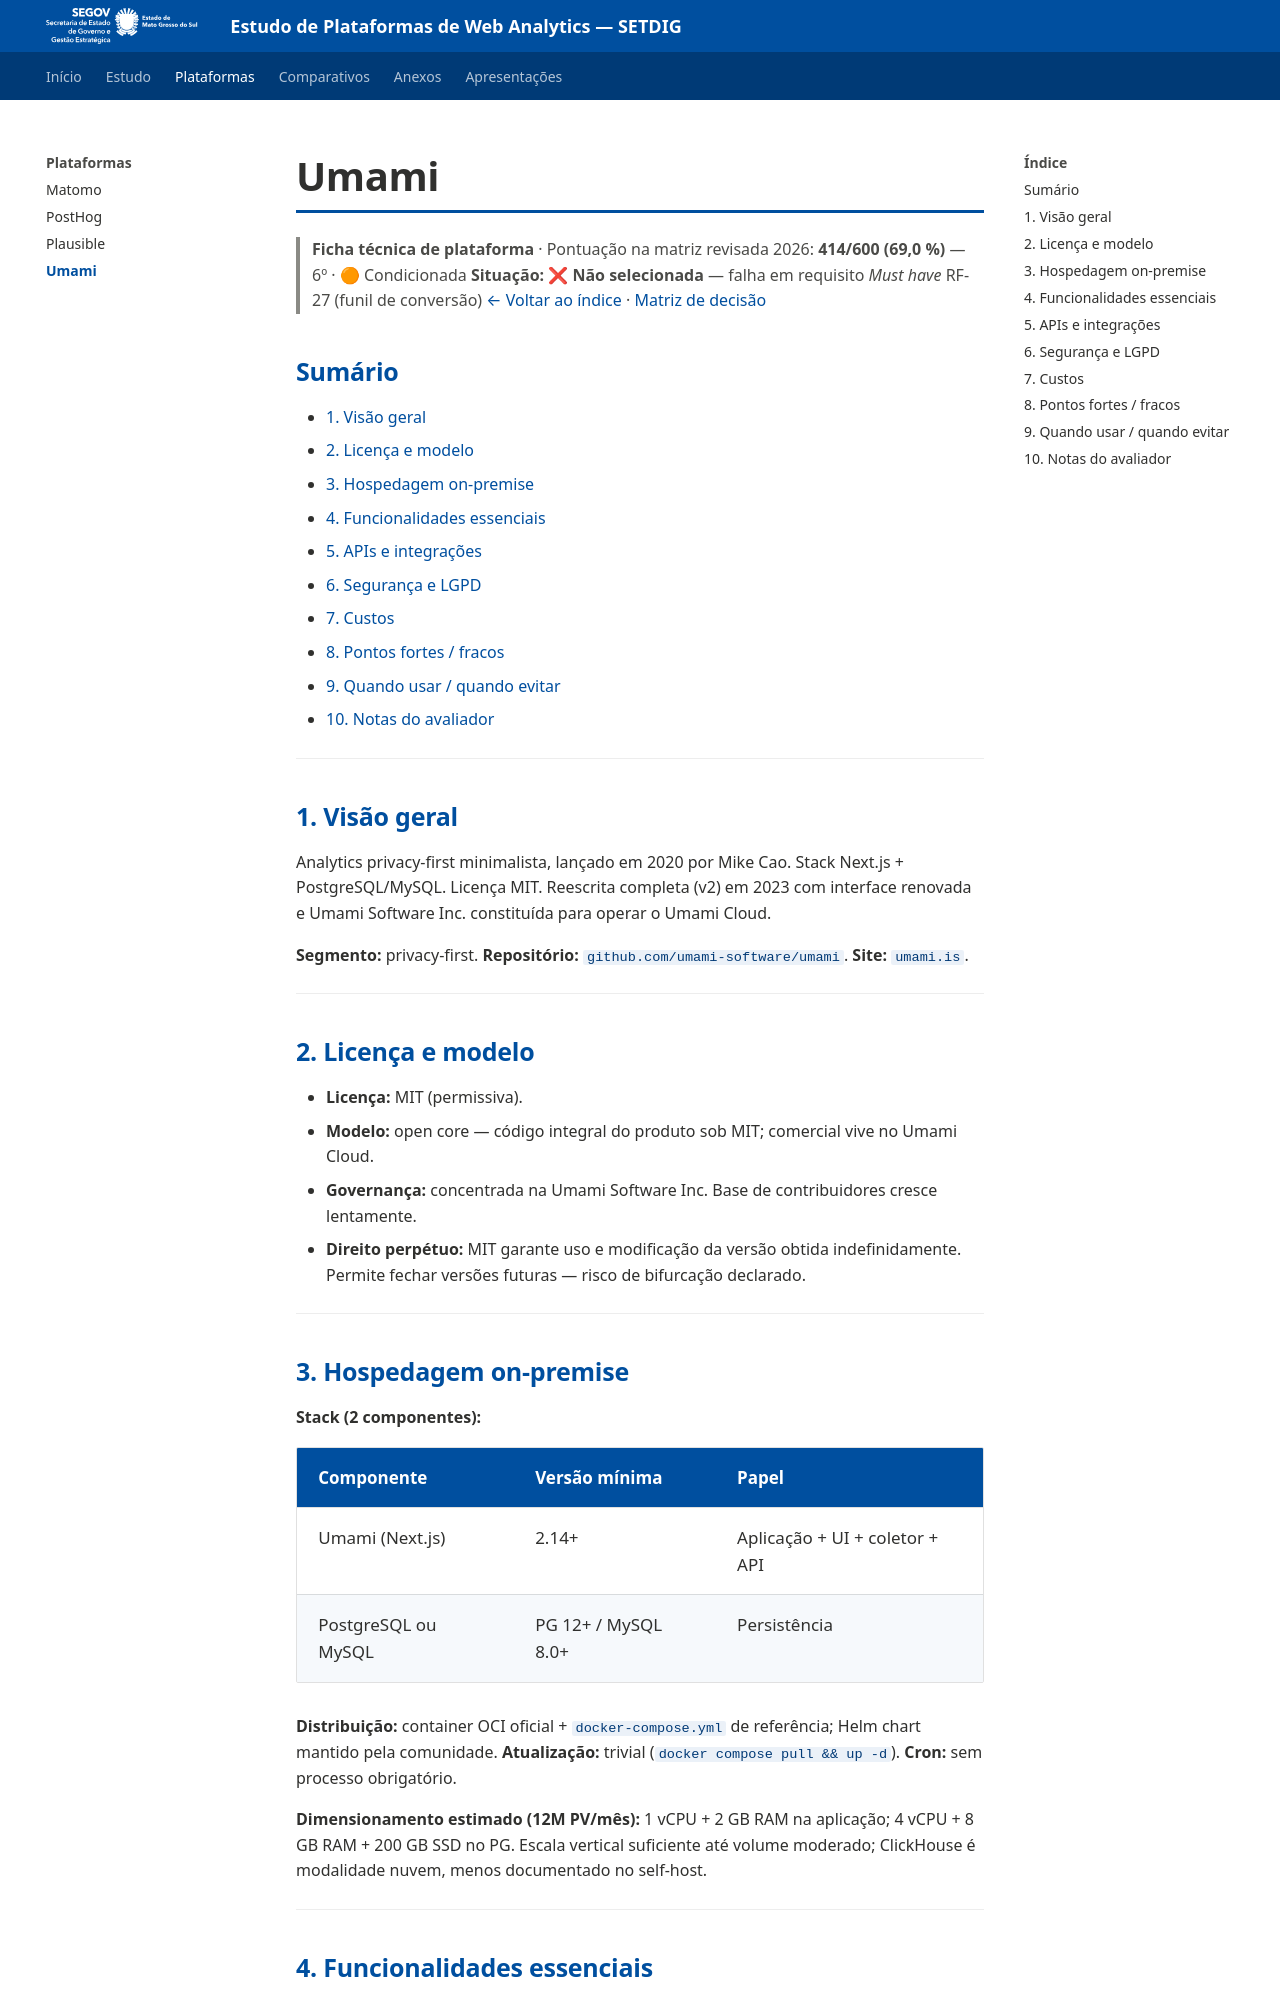

repository: fabioramos-02/tradeoff-analytics · page: plataformas/umami/index.html · generator: mkdocs

# Umami

> **Ficha técnica de plataforma** · Pontuação na matriz revisada 2026: **414/600 (69,0 %)** — 6º · 🟠 Condicionada
> **Situação:** ❌ **Não selecionada** — falha em requisito *Must have* RF-27 (funil de conversão)
> [← Voltar ao índice](../README.md) · [Matriz de decisão](../docs/05-matriz.md)

## Sumário

- [1. Visão geral](#1-visão-geral)
- [2. Licença e modelo](#2-licença-e-modelo)
- [3. Hospedagem on-premise](#3-hospedagem-on-premise)
- [4. Funcionalidades essenciais](#4-funcionalidades-essenciais)
- [5. APIs e integrações](#5-apis-e-integrações)
- [6. Segurança e LGPD](#6-segurança-e-lgpd)
- [7. Custos](#7-custos)
- [8. Pontos fortes / fracos](#8-pontos-fortes--fracos)
- [9. Quando usar / quando evitar](#9-quando-usar--quando-evitar)
- [10. Notas do avaliador](#10-notas-do-avaliador)

---

## 1. Visão geral

Analytics privacy-first minimalista, lançado em 2020 por Mike Cao. Stack Next.js + PostgreSQL/MySQL. Licença MIT. Reescrita completa (v2) em 2023 com interface renovada e Umami Software Inc. constituída para operar o Umami Cloud.

**Segmento:** privacy-first. **Repositório:** `github.com/umami-software/umami`. **Site:** `umami.is`.

---

## 2. Licença e modelo

- **Licença:** MIT (permissiva).
- **Modelo:** open core — código integral do produto sob MIT; comercial vive no Umami Cloud.
- **Governança:** concentrada na Umami Software Inc. Base de contribuidores cresce lentamente.
- **Direito perpétuo:** MIT garante uso e modificação da versão obtida indefinidamente. Permite fechar versões futuras — risco de bifurcação declarado.

---

## 3. Hospedagem on-premise

**Stack (2 componentes):**

| Componente | Versão mínima | Papel |
|-----------|---------------|-------|
| Umami (Next.js) | 2.14+ | Aplicação + UI + coletor + API |
| PostgreSQL ou MySQL | PG 12+ / MySQL 8.0+ | Persistência |

**Distribuição:** container OCI oficial + `docker-compose.yml` de referência; Helm chart mantido pela comunidade. **Atualização:** trivial (`docker compose pull && up -d`). **Cron:** sem processo obrigatório.

**Dimensionamento estimado (12M PV/mês):** 1 vCPU + 2 GB RAM na aplicação; 4 vCPU + 8 GB RAM + 200 GB SSD no PG. Escala vertical suficiente até volume moderado; ClickHouse é modalidade nuvem, menos documentado no self-host.

---
